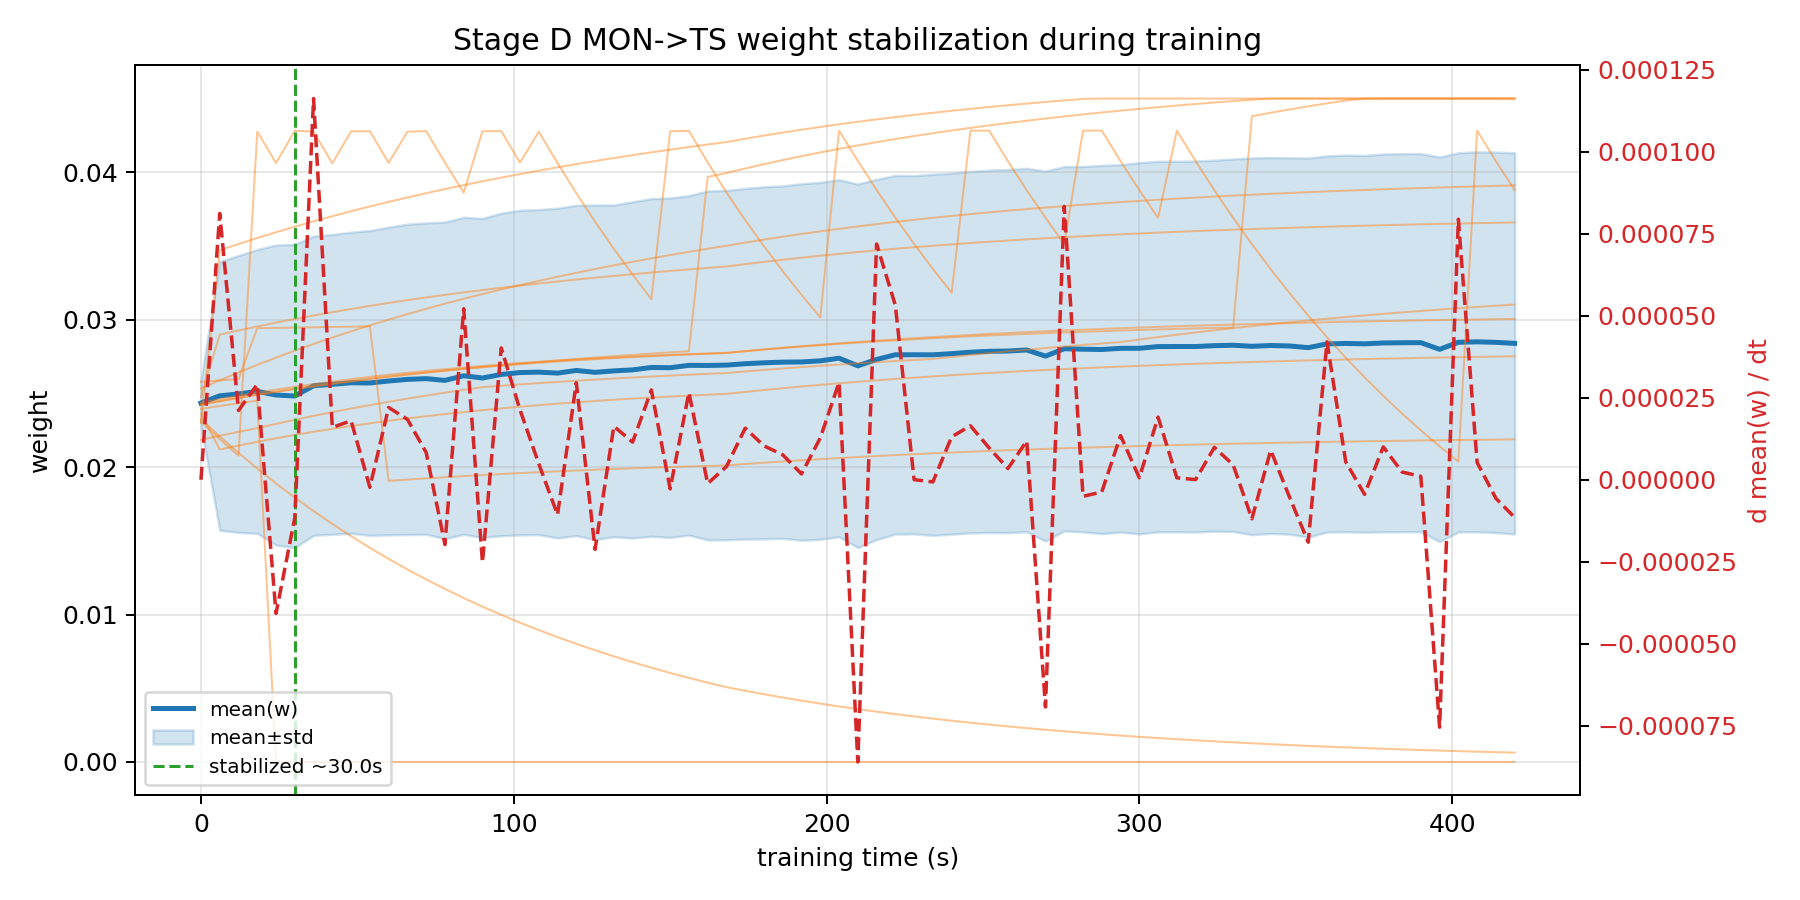

Data behind this chart, as committed beside it:
checkpoint_t_s, mean_w, std_w, dmean_w_dt
0.00000000, 0.02435, 0.001545, 0.0000000000
6, 0.02483, 0.009113, 0.00008118
12, 0.02496, 0.00939, 0.00002113
18, 0.02514, 0.009629, 0.00002909
24, 0.02489, 0.01018, -0.00004074
30, 0.02482, 0.01029, -0.00001158
36, 0.02552, 0.01015, 0.0001162
42, 0.02561, 0.01017, 0.00001595
48, 0.02572, 0.01022, 0.00001799
54, 0.02571, 0.01034, -0.000002298
60, 0.02584, 0.01044, 0.00002204
66, 0.02595, 0.01053, 0.00001842
72, 0.026, 0.01056, 0.000008329
78, 0.02588, 0.01074, -0.00001973
84, 0.0262, 0.01075, 0.00005212
90, 0.02604, 0.01083, -0.00002521
96, 0.02629, 0.01094, 0.0000402
102, 0.02641, 0.01101, 0.00002131
108, 0.02644, 0.01102, 0.000004874
114, 0.02638, 0.01119, -0.00001067
120, 0.02656, 0.0112, 0.00002957
126, 0.02643, 0.01135, -0.00002121
132, 0.02653, 0.01125, 0.0000163
138, 0.0266, 0.01141, 0.00001148
144, 0.02676, 0.01145, 0.00002737
150, 0.02674, 0.01152, -0.000002781
156, 0.0269, 0.01151, 0.00002656
162, 0.0269, 0.01184, -0.000001143
168, 0.02692, 0.01185, 0.000004029
174, 0.02701, 0.01189, 0.00001572
180, 0.02708, 0.01194, 0.00001034
186, 0.02712, 0.01196, 0.000007609
192, 0.02713, 0.01209, 0.000001782
198, 0.02721, 0.01211, 0.00001275
204, 0.02739, 0.01211, 0.00002969
210, 0.02687, 0.01233, -0.000086
216, 0.0273, 0.01222, 0.00007187
222, 0.02762, 0.01217, 0.00005318
228, 0.02762, 0.01215, 0.0000000358
234, 0.02762, 0.01225, -0.0000006528
240, 0.0277, 0.01224, 0.00001308
246, 0.02779, 0.01226, 0.00001648
252, 0.02785, 0.01229, 0.000009691
258, 0.02787, 0.01232, 0.00000343
264, 0.02794, 0.01233, 0.00001184
270, 0.02753, 0.01255, -0.00006925
276, 0.02803, 0.01236, 0.0000833
282, 0.028, 0.01239, -0.000005044
288, 0.02798, 0.01249, -0.000003722
294, 0.02806, 0.01247, 0.00001346
300, 0.02806, 0.01259, 0.0000006277
306, 0.02818, 0.01257, 0.00001908
312, 0.02818, 0.01257, 0.0000005969
318, 0.02818, 0.01258, 0.0000000584
324, 0.02824, 0.01258, 0.000009892
330, 0.02827, 0.01264, 0.000004536
336, 0.02819, 0.01278, -0.00001189
342, 0.02825, 0.01275, 0.000009016
348, 0.02822, 0.01277, -0.000005221
354, 0.0281, 0.01286, -0.00001902
... 11 more rows
